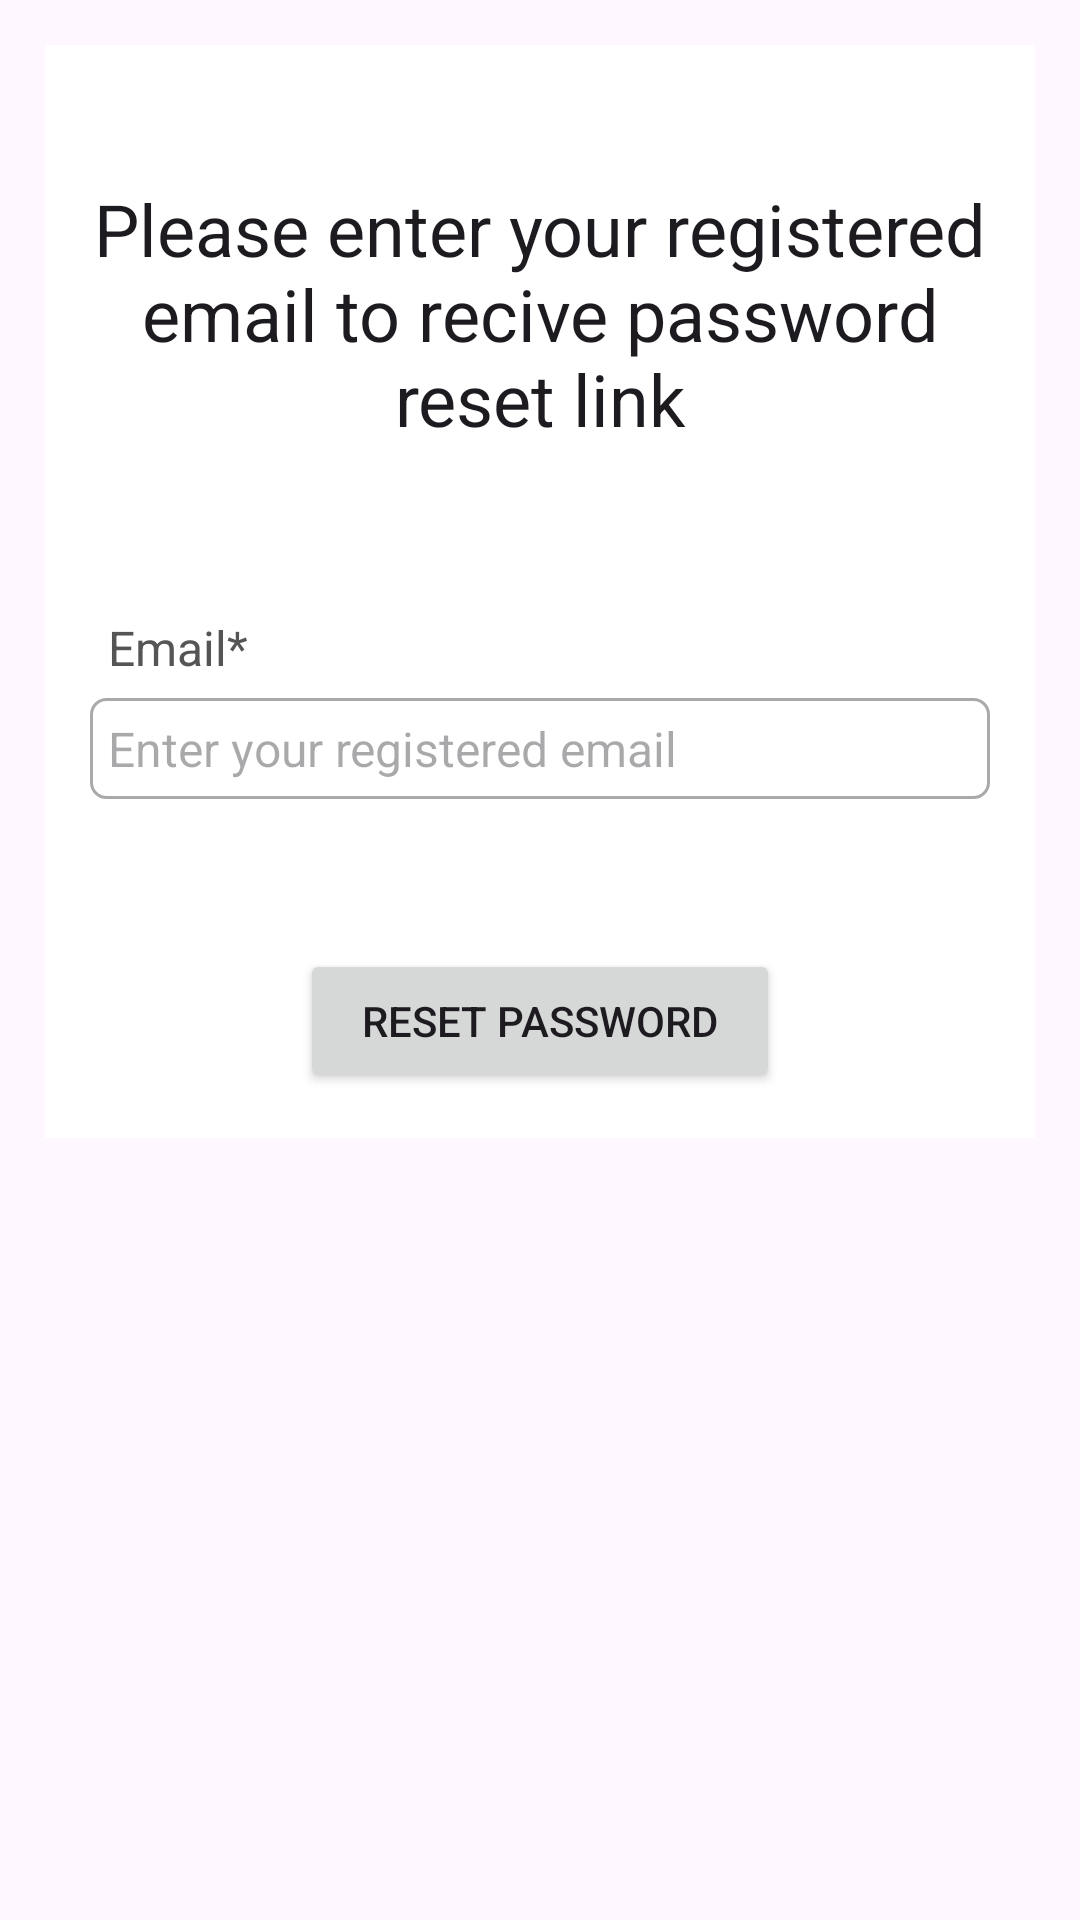

Write the Android layout XML for this screen, with the resource values it uses.
<!-- AndroidManifest.xml: application theme Theme.Health -->
<!-- res/layout/activity_forgot_password.xml -->
<?xml version="1.0" encoding="utf-8"?>
<ScrollView xmlns:android="http://schemas.android.com/apk/res/android"
    xmlns:app="http://schemas.android.com/apk/res-auto"
    xmlns:tools="http://schemas.android.com/tools"
    android:layout_width="match_parent"
    android:layout_height="match_parent"
    tools:context=".ForgotPasswordActivity">


    <RelativeLayout
        android:layout_width="match_parent"
        android:layout_height="wrap_content"
        android:layout_margin="15dp"
        android:padding="15dp"
        android:background="@color/white"
        >
    <TextView
        android:layout_width="match_parent"
        android:layout_height="wrap_content"
        android:text="Please enter your registered email to recive password reset link"
        android:layout_marginTop="30dp"
        android:textAlignment="center"
        android:id="@+id/textView_password_rest_head"
        android:textAppearance="@style/TextAppearance.AppCompat.Headline"/>
    <TextView
        android:layout_width="match_parent"
        android:layout_height="wrap_content"
        android:id="@+id/textView_password_rest_email"
        android:layout_below="@+id/textView_password_rest_head"
        android:text="Email*"
        android:layout_marginTop="50dp"
        android:padding="6dp"
        android:textSize="16sp"
        android:textColor="#555555"/>
        <EditText
            android:layout_width="match_parent"
            android:layout_height="wrap_content"
            android:id="@+id/editText_password_reset_email"
            android:layout_below="@id/textView_password_rest_email"
            android:hint="Enter your registered email"
            android:inputType="textEmailAddress"
            android:padding="6dp"
            android:textSize="16sp"
            android:background="@drawable/border"
            />
        <Button
            android:layout_width="match_parent"
            android:layout_height="wrap_content"
            android:layout_below="@+id/editText_password_reset_email"
            android:id="@+id/button_password_reset"
            android:layout_marginTop="50dp"
            android:layout_marginLeft="70dp"
            android:layout_marginRight="70dp"
            android:text="Reset Password"
            />
        <ProgressBar
            android:layout_width="match_parent"
            android:layout_height="wrap_content"
            style="?android:attr/progressBarStyleLarge"
            android:id="@+id/progressBar_reset"
            android:layout_centerVertical="true"
            android:layout_centerHorizontal="true"
            android:elevation="10dp"
            android:visibility="gone"/>
    </RelativeLayout>




</ScrollView>
<!-- resources referenced by this layout -->
<resources>
  <color name="white">#FFFFFFFF</color>
  <!-- drawable border (drawable) -->
  <?xml version="1.0" encoding="utf-8"?>
  <shape xmlns:android="http://schemas.android.com/apk/res/android">
  <solid android:color="@color/white"/>
      <stroke android:width="1dp" android:color="#AAAAAA"/>
      <corners android:radius= "5dp"/>
  </shape>
  <style name="Theme.Health" parent="Theme.Material3.Light" />
</resources>
